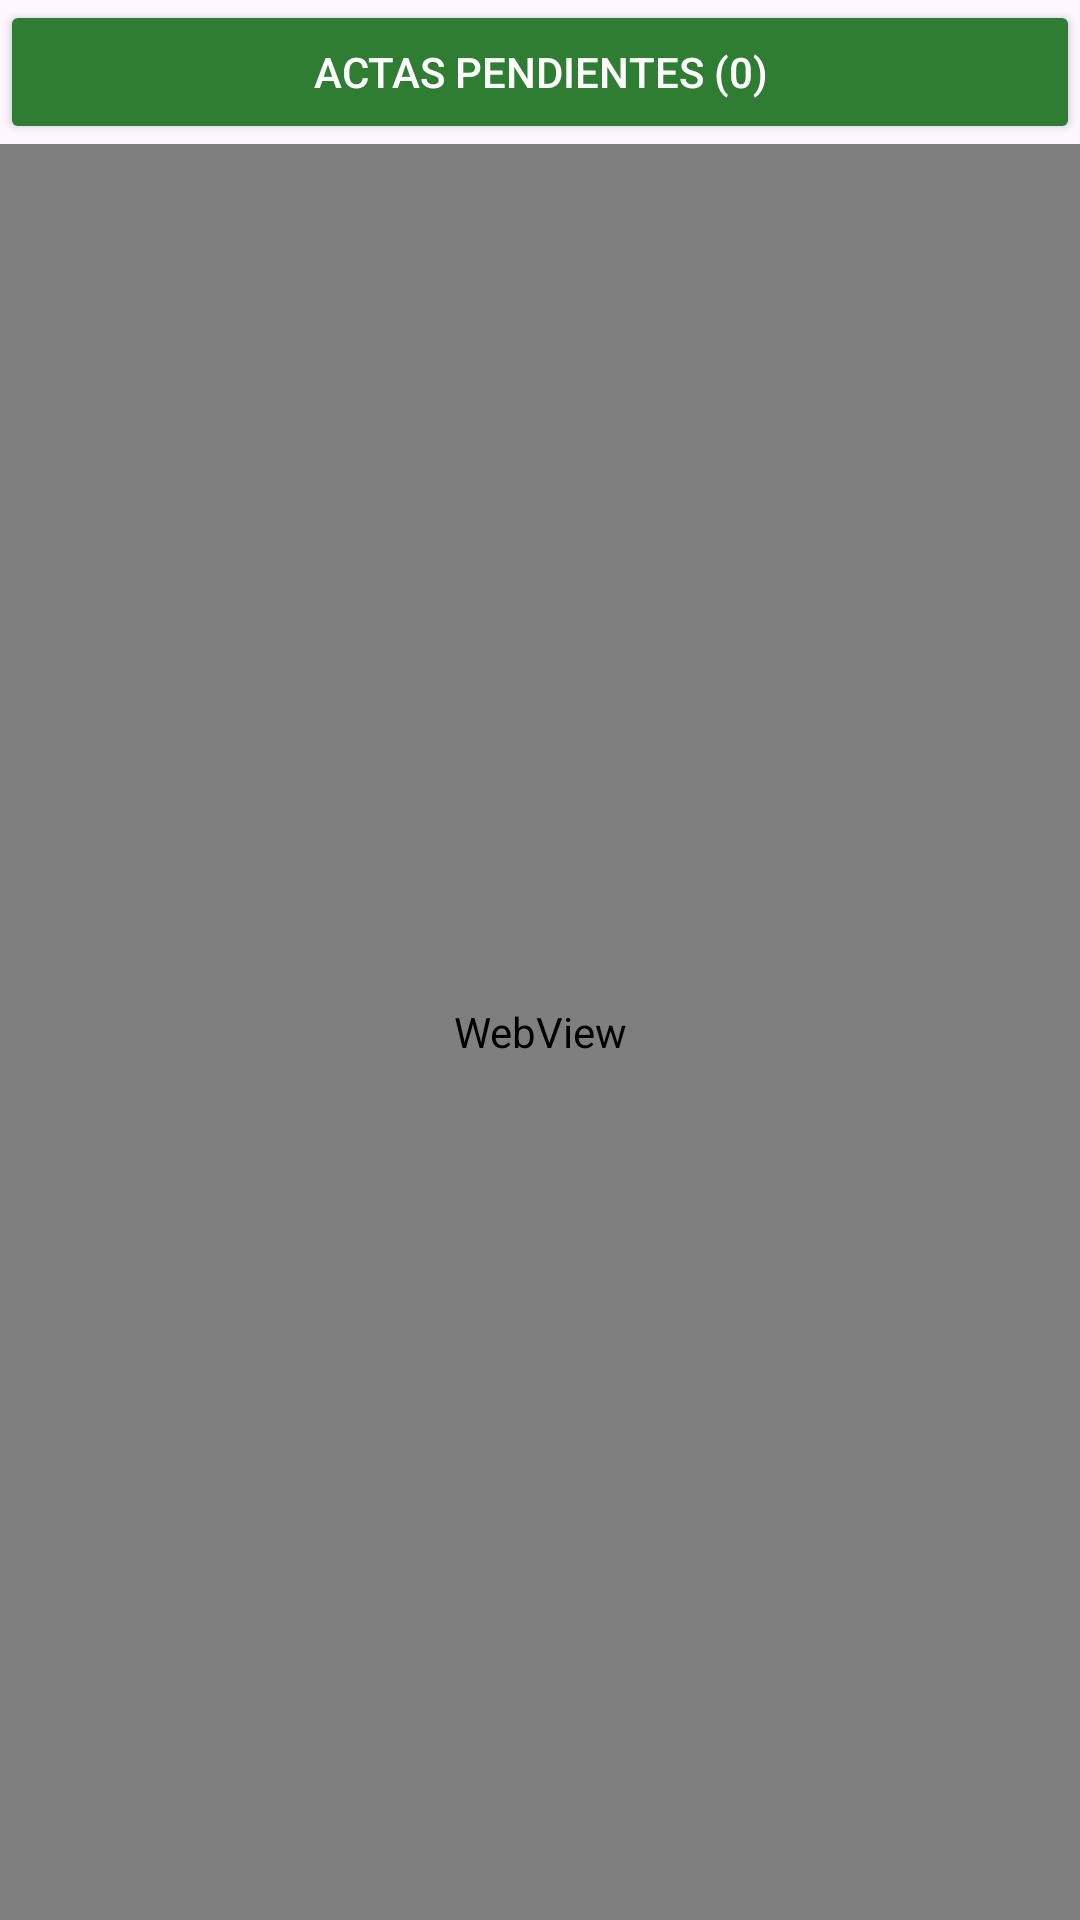

Write the Android layout XML for this screen, with the resource values it uses.
<!-- AndroidManifest.xml: application theme Theme.SistemaInmobilario -->
<!-- res/layout/activity_main.xml -->
<?xml version="1.0" encoding="utf-8"?>
<RelativeLayout xmlns:android="http://schemas.android.com/apk/res/android"
    xmlns:tools="http://schemas.android.com/tools"
    android:layout_width="match_parent"
    android:layout_height="match_parent"
    tools:context=".MainActivity">

    
    <Button
        android:id="@+id/btnActasPendientes"
        android:layout_width="match_parent"
        android:layout_height="wrap_content"
        android:text="Actas pendientes (0)"
        android:padding="14dp"
        android:backgroundTint="#2E7D32"
        android:textColor="#FFFFFF"/>

    
    <WebView
        android:id="@+id/webView"
        android:layout_width="match_parent"
        android:layout_height="match_parent"
        android:layout_below="@id/btnActasPendientes"/>

</RelativeLayout>
<!-- resources referenced by this layout -->
<resources>
  <style name="Theme.SistemaInmobilario" parent="Base.Theme.SistemaInmobilario" />
  <style name="Base.Theme.SistemaInmobilario" parent="Theme.Material3.DayNight.NoActionBar">
          
          
      </style>
</resources>
